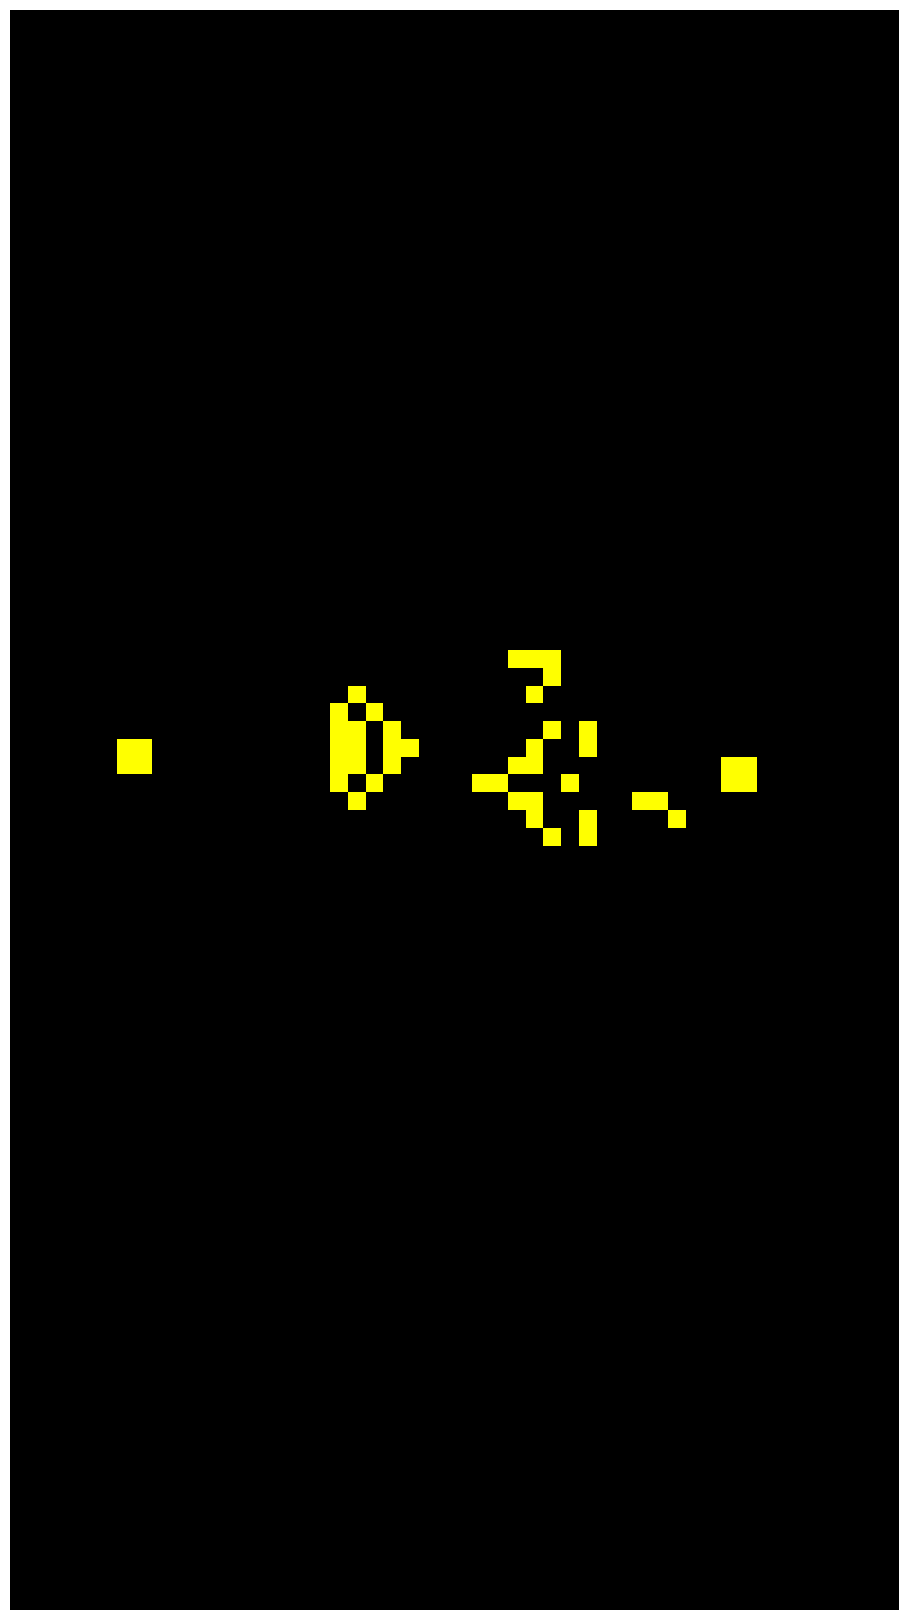

Python code for this plot: (Note: this script raises an exception after producing the figure.)
import numpy as np
import matplotlib.pyplot as plt
import matplotlib.animation as animation
import matplotlib.colors as mcolors

# Define a custom colormap
colors = ["black", "Yellow"]
n_bins = 100  # Number of bins for the gradient
cmap_name = "yellow_black"

# Create the colormap
cmap = mcolors.LinearSegmentedColormap.from_list(cmap_name, colors, N=n_bins)

# Get custom rules from the user
# rule = input("Enter the rules (e.g., '23/3' for Conway's Game of Life): ")
rule = "23/3"
amount_of_frames = 150
pattern = "glider_shooter"  # glider_shooter, toad, beacon, glider, pulsar, pentadecathlon or random
FPS = 8  # normally 5
survival_str, birth_str = rule.split('/')
survival = [int(n) for n in survival_str]
birth = [int(n) for n in birth_str]

# Grid dimensions
GRID_WIDTH = 50  # Width of the grid (50)
GRID_HEIGHT = 90  # Height of the grid (90)

X_OFFSET = 30  # 30
Y_OFFSET = 1  # 1


# Function to parse a grid definition from a multi-line string
def parse_grid_from_string(grid_string, width, height):
    """
    Parse a grid definition from a multi-line string and return a numpy array representation.

    Args:
        grid_string (str): A multi-line string defining the grid pattern with 'O' for live cells and '.' for empty space.
        width (int): The width of the grid to fit the pattern into.
        height (int): The height of the grid to fit the pattern into.

    Returns:
        numpy.ndarray: A 2D numpy array representing the parsed grid.
    """
    grid = np.zeros((height, width), dtype=int)  # Initialize a grid of zeros

    # Split the grid string into lines
    lines = grid_string.strip().split('\n')

    # Determine the number of rows and columns in the pattern
    pattern_rows = len(lines)
    pattern_cols = len(lines[0])
    print("shape is of size (rows, cols): ")
    print(pattern_rows, pattern_cols)

    # Ensure the pattern fits within the grid
    if pattern_rows > height or pattern_cols > width:
        raise ValueError("Pattern size exceeds grid size")

    # Place the pattern into the grid
    for r, line in enumerate(lines):
        for c, char in enumerate(line):
            if char == 'O':
                grid[r, c] = 1  # Mark the cell as alive

    return grid


# Create a custom grid based on a specified pattern or generate a random grid.
def create_custom_grid(width, height, x_offset=1, y_offset=1, pattern="random"):
    """
    Create a custom grid based on a specified pattern or generate a random grid.

    Args:
        width (int): The width of the grid to create.
        height (int): The height of the grid to create.
        pattern (str): The name of the pattern to use or "random" for a random grid.
        x_offset (int): The x offset
        y_offset (int): The y offset

    Returns:
        numpy.ndarray: A 2D numpy array representing the grid.
    """
    grid = np.zeros((height, width), dtype=int)  # Initialize an empty grid

    # Define patterns
    if pattern == "glider_shooter":
        glider_shooter = parse_grid_from_string("""
...............................................
...............................................
...............................................
...............................................
...............................................
...............................................
...............................................
...............................................
...............O...............................
...............OOOO............................
................OOOO..........OO...............
.....OO.........O..O.........O.O...............
.....OO.........OOOO........OOO........OO......
...............OOOO........OOO.........OO......
...............O............OOO................
.............................O.O...............
..............................OO...............
...............................................
...............................................
...............................................
...............................................
...............................................
...............................................
...............................................
...............................................
...............................................""", 47, 26)
        grid[x_offset+0:x_offset+26, y_offset+0:y_offset+47] = glider_shooter  # Place the pattern in the grid

    elif pattern == "toad":
        toad = parse_grid_from_string("""
............
.....OOO.....
....OOO......
............
""", 10, 4)
        grid[x_offset+0:x_offset+4, y_offset+0:y_offset+10] = toad  # Place the pattern in the grid

    elif pattern == "beacon":
        beacon = parse_grid_from_string("""
OO..
OO..
..OO
..OO
""", 4, 4)
        grid[x_offset+0:x_offset+4, y_offset+0:y_offset+4] = beacon  # Place the pattern in the grid

    elif pattern == "glider":
        glider = parse_grid_from_string("""
.O.
..O
OOO
""", 3, 3)
        grid[x_offset+0:x_offset+3, y_offset+0:y_offset+3] = glider  # Place the pattern in the grid

    elif pattern == "pulsar":
        pulsar = parse_grid_from_string("""
..OOO...OOO..
.............
O....O.O....O
O....O.O....O
O....O.O....O
..OOO...OOO..
.............
..OOO...OOO..
O....O.O....O
O....O.O....O
O....O.O....O
.............
..OOO...OOO..
""", 13, 13)
        grid[x_offset+0:x_offset+13, y_offset+0:y_offset+13] = pulsar  # Place the pattern in the grid

    elif pattern == "pentadecathlon":
        pentadecathlon = parse_grid_from_string("""
.............
....O....O....
....O....O....
....O....O....
....O....O....
....O....O....
....O....O....
.............
""", 13, 8)
        grid[x_offset+0:x_offset+8, y_offset+0:y_offset+13] = pentadecathlon  # Place the pattern in the grid

    elif pattern == "random":
        # Generate a random grid with live and dead cells
        grid = np.random.choice([0, 1], width * height, p=[0.8, 0.2]).reshape(height, width)

    else:
        raise ValueError(f"Unknown pattern: {pattern}")

    return grid


# Count live neighbors for a cell at (x, y)
def count_live_neighbors(grid, x, y):
    total = 0
    for i in range(x - 1, x + 2):
        for j in range(y - 1, y + 2):
            if (i == x and j == y) or i < 0 or j < 0 or i >= GRID_HEIGHT or j >= GRID_WIDTH:
                continue
            total += grid[i, j]
    return total


# Update the grid based on the rules
def update_grid(grid, survival, birth):
    new_grid = grid.copy()
    for i in range(GRID_HEIGHT):
        for j in range(GRID_WIDTH):
            live_neighbors = count_live_neighbors(grid, i, j)
            if grid[i, j] == 1:
                if live_neighbors not in survival:
                    new_grid[i, j] = 0
            else:
                if live_neighbors in birth:
                    new_grid[i, j] = 1
    return new_grid


# Initialize the grid
grid = create_custom_grid(GRID_WIDTH, GRID_HEIGHT, x_offset=X_OFFSET, y_offset=Y_OFFSET, pattern=pattern)

# Set up the plot
fig, ax = plt.subplots(figsize=(9, 16))  # Adjusted figure size for vertical format
ax.axis('off')  # Hide the axis
plt.subplots_adjust(left=0, right=1, top=1, bottom=0)  # Remove padding
mat = ax.matshow(grid, cmap=cmap)


def update(data):
    global grid
    if data == 0:
        # Show the initial grid
        mat.set_data(grid)
    else:
        # Update the grid for the animation
        grid = update_grid(grid, survival, birth)
        mat.set_data(grid)
    return [mat]


# Animate the plot
ani = animation.FuncAnimation(fig, update, frames=amount_of_frames, interval=1000 // FPS, repeat=False)

# Save the animation
ani.save('game_of_life.mp4', writer='ffmpeg', fps=FPS)
